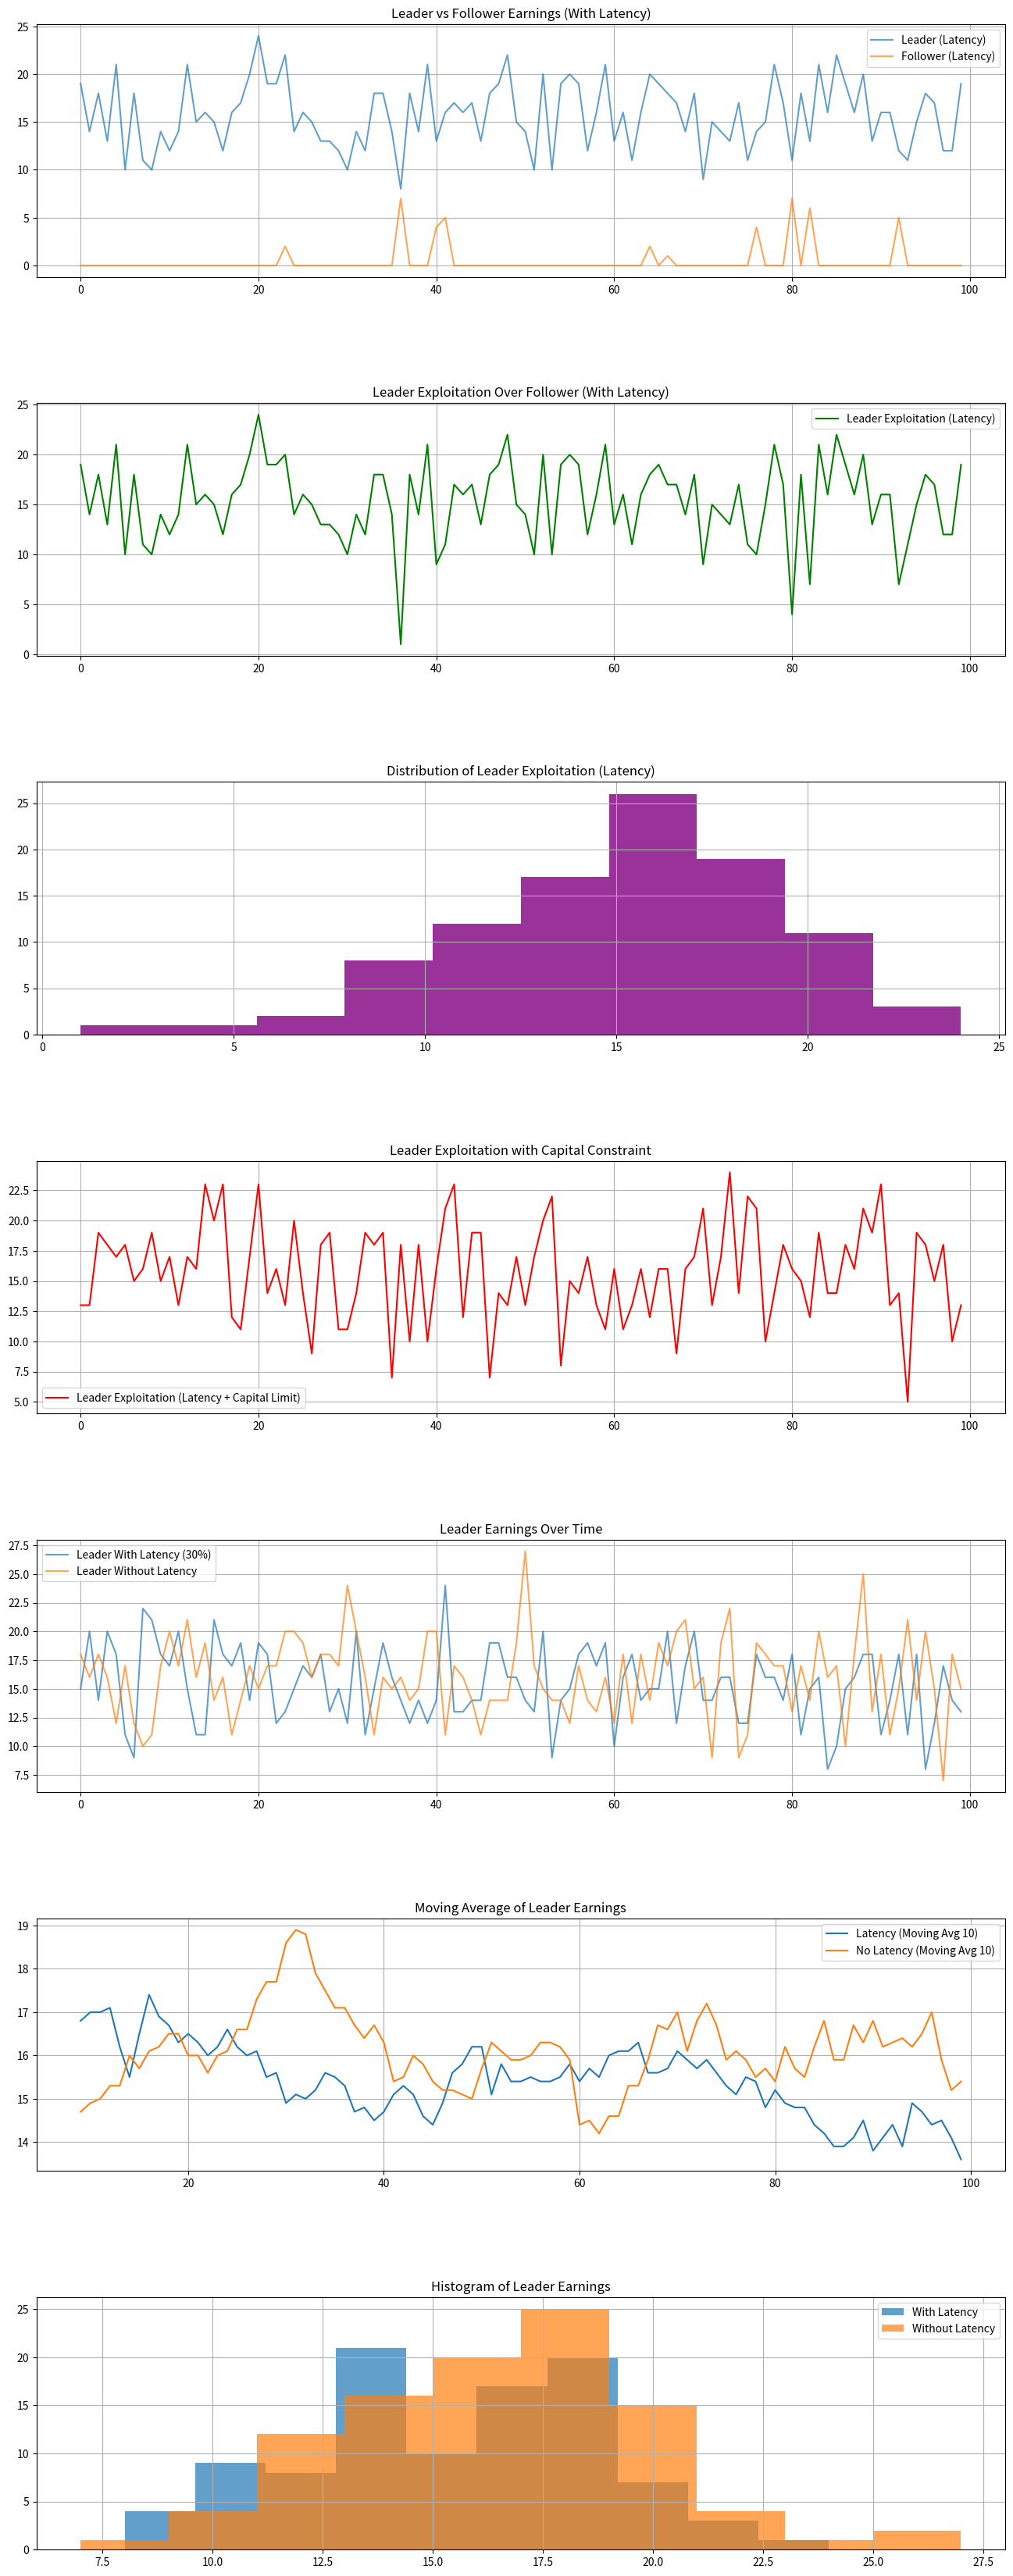

Reproduce this figure in Python. (Note: this script raises an exception after producing the figure.)
import itertools
import random
import matplotlib.pyplot as plt
import numpy as np
import pandas as pd
import os

#random.seed(42)  # optional if you want fixed randomness

# --- Global list to store all transactions for each round ---
all_transactions = []

# --- Common Utility Functions ---

# generate random transactions
def generate_transactions():
    transactions = {}
    for i in range(1, 11):
        transactions[f'Tx{i}'] = {
            'gas': random.randint(5, 15),  # assign random gas
            'tip': random.randint(1, 7)    # assign random tip
        }
    return transactions

# finds all transaction combinations under block gas limit
def possible_combinations(tx_list, transactions, gas_limit):
    combos = []
    for r in range(1, len(tx_list)+1):
        for subset in itertools.combinations(tx_list, r):
            total_gas = sum(transactions[tx]['gas'] for tx in subset)
            if total_gas <= gas_limit:
                total_tip = sum(transactions[tx]['tip'] for tx in subset)
                combos.append((subset, total_gas, total_tip))
    return combos

# --- Parameters ---
block_limit = 30

# --- Simulation A: Exploitation Analysis (Leader vs Follower) ---

def best_response_exploitation(follower_tx, transactions, remaining_gas, delay_factor=0, capital_limit=None):
    combos = possible_combinations(follower_tx, transactions, remaining_gas)
    if not combos:
        return None, 0
    if capital_limit is not None:
        combos = [combo for combo in combos if combo[2] <= capital_limit]
    if not combos:
        return None, 0
    if random.random() < delay_factor:
        return random.choice(combos)[0], random.choice(combos)[2]
    else:
        best = max(combos, key=lambda x: x[2])
        return best[0], best[2]

def simulate_auction_exploitation(delay_factor=0.3, capital_limit=None):
    transactions = generate_transactions()
    all_transactions.append(transactions)
    leader_tx = list(transactions.keys())[:6]
    follower_tx = list(transactions.keys())[6:]
    leader_moves = possible_combinations(leader_tx, transactions, block_limit)
    results = []
    for move, used_gas, tip in leader_moves:
        remaining_gas = block_limit - used_gas
        follower_move, follower_tip = best_response_exploitation(follower_tx, transactions, remaining_gas, delay_factor, capital_limit)
        results.append({
            'Leader Move': move,
            'Leader Tip': tip,
            'Follower Move': follower_move,
            'Follower Tip': follower_tip,
            'Total Tip': tip + follower_tip
        })
    best_leader_strategy = max(results, key=lambda x: x['Leader Tip'])
    return best_leader_strategy['Leader Tip'], best_leader_strategy['Follower Tip']

def run_multiple_auctions_exploitation(rounds=100, delay_factor=0.3, capital_limit=None):
    leader_earnings, follower_earnings = [], []
    for _ in range(rounds):
        l, f = simulate_auction_exploitation(delay_factor, capital_limit)
        leader_earnings.append(l)
        follower_earnings.append(f)
    return leader_earnings, follower_earnings

# --- Simulation B: Leader Earnings Only (Latency Comparison) ---

def best_response_latency(follower_tx, transactions, remaining_gas, delay_factor=0):
    combos = possible_combinations(follower_tx, transactions, remaining_gas)
    if not combos:
        return None, 0
    if random.random() < delay_factor:
        return random.choice(combos)[0], random.choice(combos)[2]
    else:
        best = max(combos, key=lambda x: x[2])
        return best[0], best[2]

def simulate_auction_latency(delay_factor=0.3):
    transactions = generate_transactions()
    all_transactions.append(transactions)
    leader_tx = list(transactions.keys())[:6]
    follower_tx = list(transactions.keys())[6:]
    leader_moves = possible_combinations(leader_tx, transactions, block_limit)
    results = []
    for move, used_gas, tip in leader_moves:
        remaining_gas = block_limit - used_gas
        follower_move, follower_tip = best_response_latency(follower_tx, transactions, remaining_gas, delay_factor)
        results.append({
            'Leader Move': move,
            'Leader Tip': tip,
            'Follower Move': follower_move,
            'Follower Tip': follower_tip,
            'Total Tip': tip + follower_tip
        })
    best_leader_strategy = max(results, key=lambda x: x['Leader Tip'])
    return best_leader_strategy['Leader Tip']

def run_multiple_auctions_latency(rounds=100, delay_factor=0.3):
    earnings = []
    for _ in range(rounds):
        earnings.append(simulate_auction_latency(delay_factor))
    return earnings

# --- Main Execution ---

# A: Exploitation Simulations
leader_with_latency, follower_with_latency = run_multiple_auctions_exploitation(delay_factor=0.3)
avantage_with_latency = np.array(leader_with_latency) - np.array(follower_with_latency)

leader_with_capital_limit, follower_with_capital_limit = run_multiple_auctions_exploitation(delay_factor=0.3, capital_limit=10)
avantage_with_capital_limit = np.array(leader_with_capital_limit) - np.array(follower_with_capital_limit)

# B: Leader Earnings Simulations
leader_earnings_with_latency = run_multiple_auctions_latency(delay_factor=0.3)
leader_earnings_without_latency = run_multiple_auctions_latency(delay_factor=0.0)

# --- Plotting ---
fig, axs = plt.subplots(7, 1, figsize=(16, 42), gridspec_kw={'hspace': 0.5})

# Exploitation plots
axs[0].plot(leader_with_latency, label="Leader (Latency)", alpha=0.7)
axs[0].plot(follower_with_latency, label="Follower (Latency)", alpha=0.7)
axs[0].set_title("Leader vs Follower Earnings (With Latency)")
axs[0].legend()
axs[0].grid(True)

axs[1].plot(avantage_with_latency, label="Leader Exploitation (Latency)", color='green')
axs[1].set_title("Leader Exploitation Over Follower (With Latency)")
axs[1].legend()
axs[1].grid(True)

axs[2].hist(avantage_with_latency, bins=10, alpha=0.8, color='purple')
axs[2].set_title("Distribution of Leader Exploitation (Latency)")
axs[2].grid(True)

axs[3].plot(avantage_with_capital_limit, label="Leader Exploitation (Latency + Capital Limit)", color='red')
axs[3].set_title("Leader Exploitation with Capital Constraint")
axs[3].legend()
axs[3].grid(True)

# Latency-only earnings plots
axs[4].plot(leader_earnings_with_latency, label="Leader With Latency (30%)", alpha=0.7)
axs[4].plot(leader_earnings_without_latency, label="Leader Without Latency", alpha=0.7)
axs[4].set_title("Leader Earnings Over Time")
axs[4].legend()
axs[4].grid(True)

window = 10
axs[5].plot(pd.Series(leader_earnings_with_latency).rolling(window).mean(), label=f"Latency (Moving Avg {window})")
axs[5].plot(pd.Series(leader_earnings_without_latency).rolling(window).mean(), label=f"No Latency (Moving Avg {window})")
axs[5].set_title("Moving Average of Leader Earnings")
axs[5].legend()
axs[5].grid(True)

axs[6].hist(leader_earnings_with_latency, bins=10, alpha=0.7, label="With Latency")
axs[6].hist(leader_earnings_without_latency, bins=10, alpha=0.7, label="Without Latency")
axs[6].set_title("Histogram of Leader Earnings")
axs[6].legend()
axs[6].grid(True)

plt.show()

# --- Summaries ---
summary_exploitation = pd.DataFrame({
    "Latency Only": [
        np.min(avantage_with_latency),
        np.max(avantage_with_latency),
        np.mean(avantage_with_latency),
        np.median(avantage_with_latency)
    ],
    "Latency + Capital Limit": [
        np.min(avantage_with_capital_limit),
        np.max(avantage_with_capital_limit),
        np.mean(avantage_with_capital_limit),
        np.median(avantage_with_capital_limit)
    ]
}, index=["Min", "Max", "Mean", "Median"])

print("\nLeader Exploitation Summary:")
print(summary_exploitation.round(2))

summary_latency = pd.DataFrame({
    "With Latency": [
        np.min(leader_earnings_with_latency),
        np.max(leader_earnings_with_latency),
        np.mean(leader_earnings_with_latency),
        np.median(leader_earnings_with_latency)
    ],
    "Without Latency": [
        np.min(leader_earnings_without_latency),
        np.max(leader_earnings_without_latency),
        np.mean(leader_earnings_without_latency),
        np.median(leader_earnings_without_latency)
    ]
}, index=["Min", "Max", "Mean", "Median"])

print("\nLeader Earnings Summary:")
print(summary_latency.round(2))

# --- Save All Transaction Data ---
os.makedirs("auction_data", exist_ok=True)

# Create final transaction DataFrame with Round info
final_tx_data = pd.concat([
    pd.DataFrame.from_dict(tx, orient='index').assign(Round=i+1)
    for i, tx in enumerate(all_transactions)
])

# Add a helper column combining "Round" and "Transaction" for clarity
final_tx_data['R_Transaction'] = final_tx_data.index

# Reorder columns to have Round_Transaction first
final_tx_data = final_tx_data[['Round', 'R_Transaction', 'gas', 'tip']]

# Save to CSV and Excel
final_tx_data.to_csv("auction_data/auction_transactions.csv", index=False)
final_tx_data.to_excel("auction_data/auction_transactions.xlsx", index=False)

print("\nAll transaction data saved to 'auction_data/' folder, now showing which round each transaction is from.")
